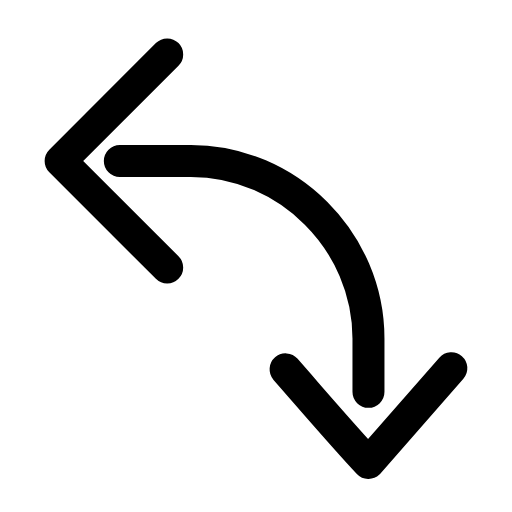
t = 0.00 s
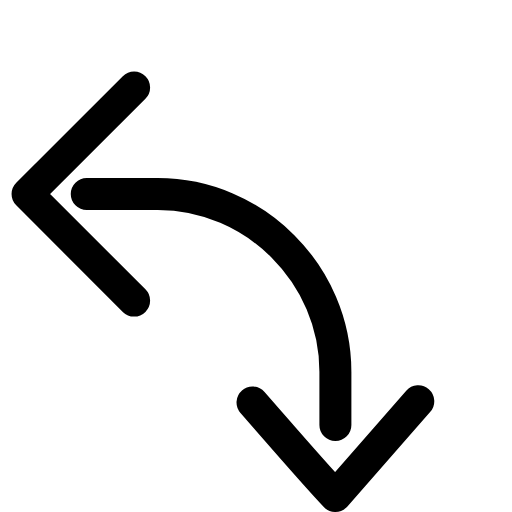
t = 0.25 s
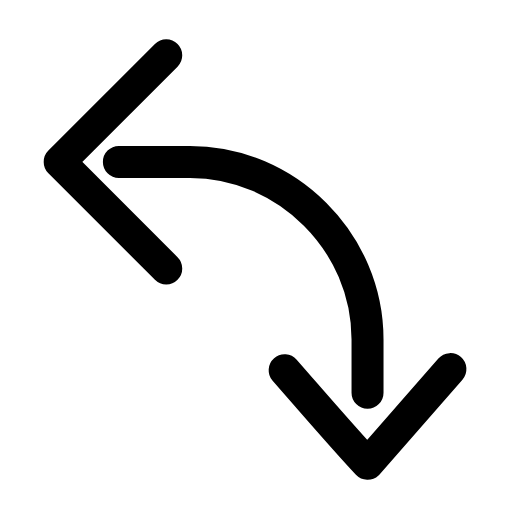
t = 0.51 s
t = 0.73 s: frame unchanged from t = 0.00 s, image omitted
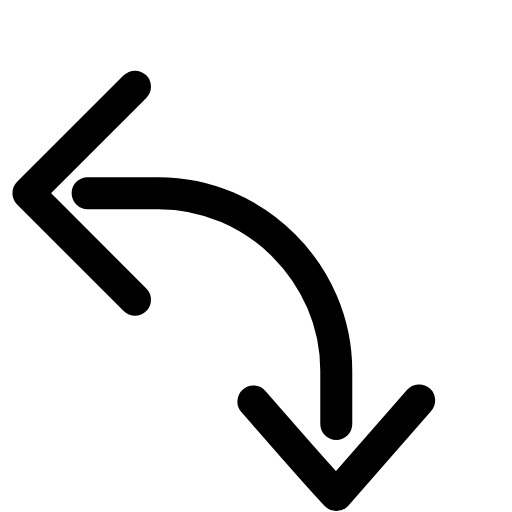
t = 1.01 s
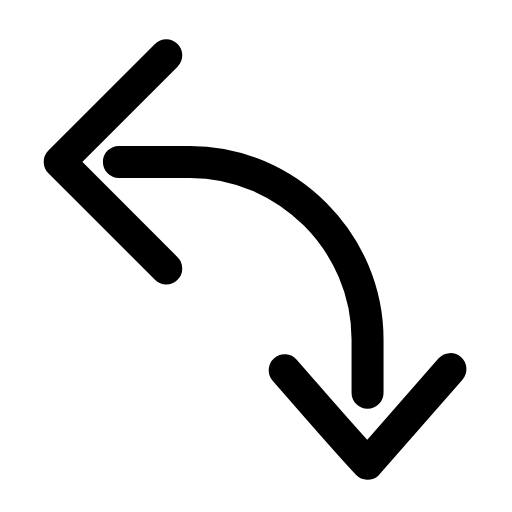
t = 1.24 s

The animated SVG that drew these frames (rendered in a browser with its animation timeline set to each time). Animation: 1 SMIL element (animateTransform=1); one cycle of 1.50 s, repeats indefinitely.

<svg xmlns="http://www.w3.org/2000/svg" width="24" height="24" viewBox="0 0 24 24" fill="none"><g transform="translate(-2.153 -0.224) scale(1.11)"><g><animateTransform attributeName="transform" type="translate" values="0 0;-1.4 1.4;0 0;0 0;-1.4 1.4;0 0;0 0" keyTimes="0;0.225;0.45;0.6;0.75;0.9;1" dur="1.5s" repeatCount="indefinite" calcMode="spline" keySplines="0.16 1 0.3 1;0.16 1 0.3 1;0.16 1 0.3 1;0.16 1 0.3 1;0.16 1 0.3 1;0.16 1 0.3 1"/><path stroke="currentColor" stroke-width="1.351" stroke-linecap="round" stroke-linejoin="round" fill="none" d="M7 7L10 7C14.1 7 17.5 10.4 17.5 14.5L17.5 16.75"></path><path stroke="currentColor" stroke-width="1.351" stroke-linecap="round" stroke-linejoin="round" fill="none" d="M9 11.5C7.2 9.7 5.7 8.2 4.5 7L9 2.5"></path><path stroke="currentColor" stroke-width="1.351" stroke-linecap="round" stroke-linejoin="round" fill="none" d="M14 15.8C15.4 17.4 16.6 18.8 17.5 19.75L21 15.75"></path></g></g></svg>
